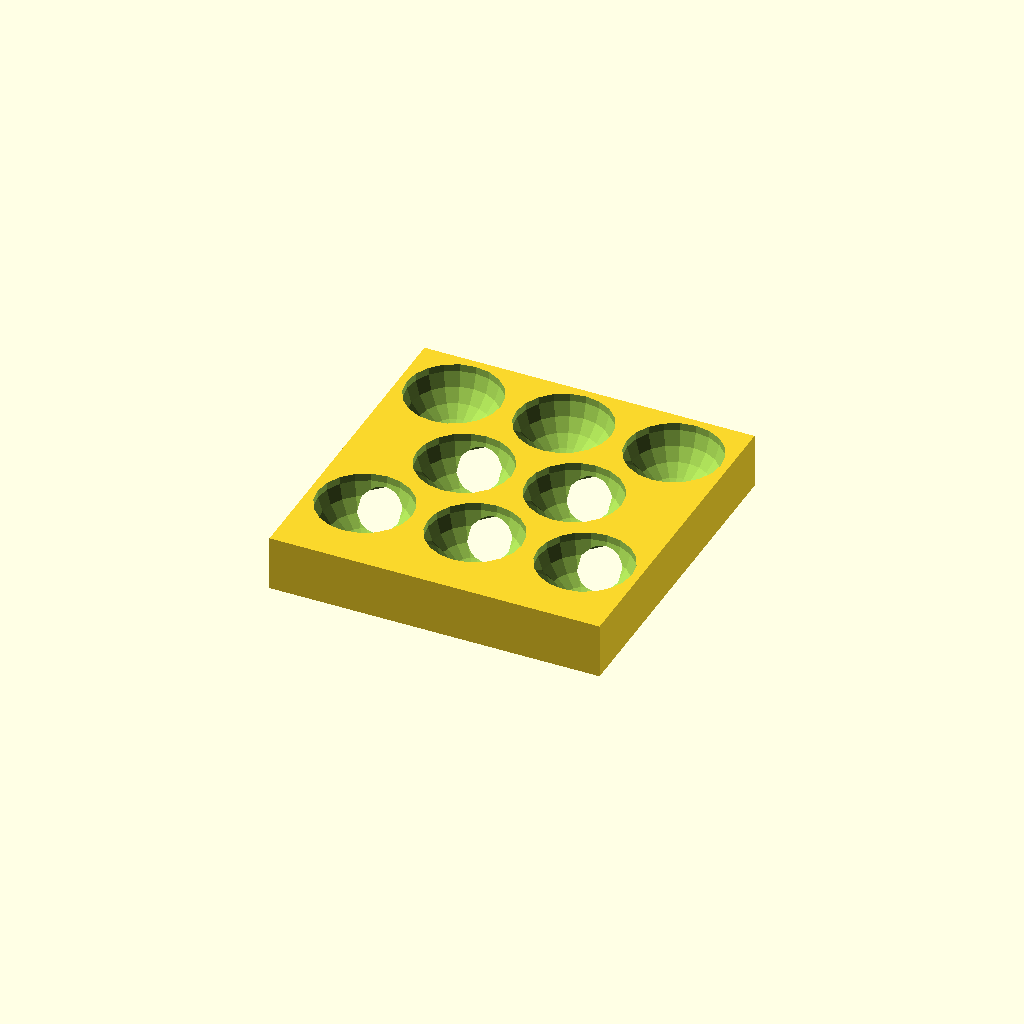
Cell 1 — every parameter at its default value.
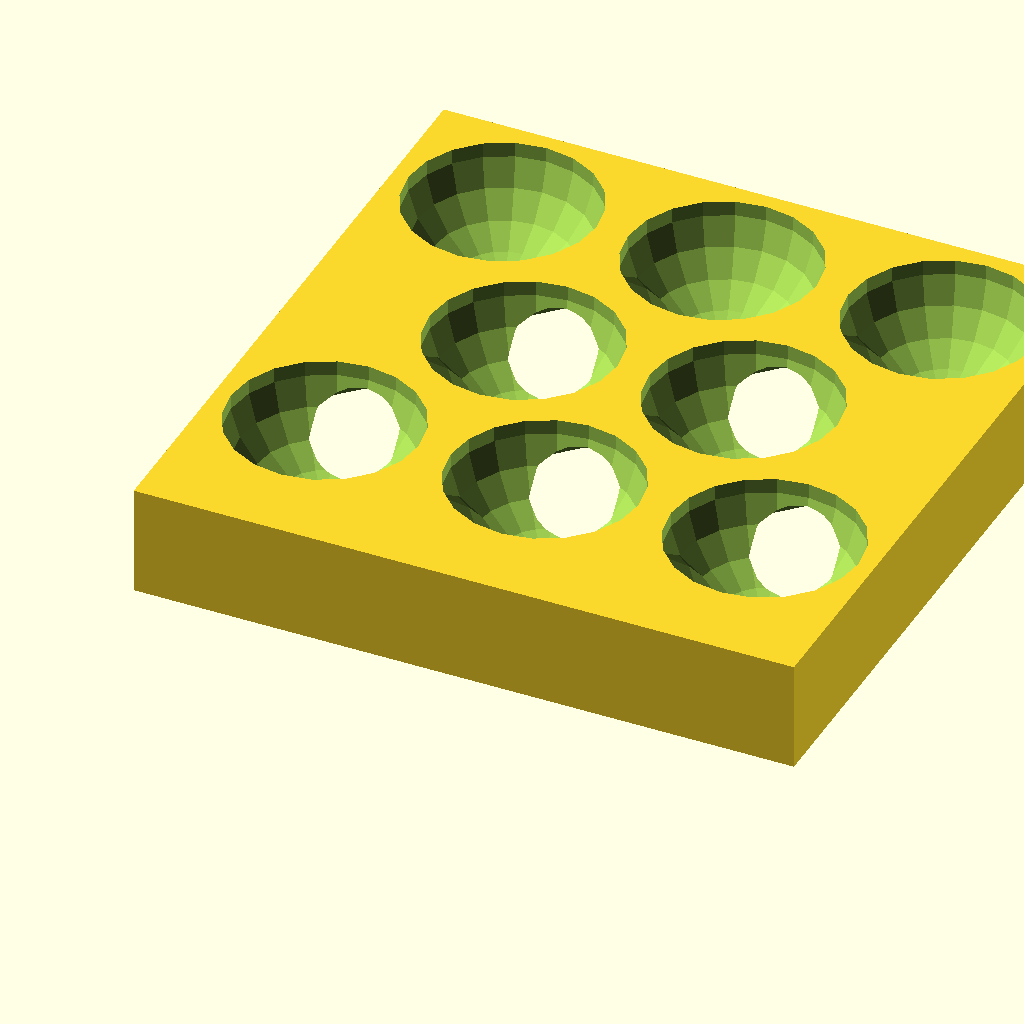
Cell 2: Thickness = 10 (everything else at default).
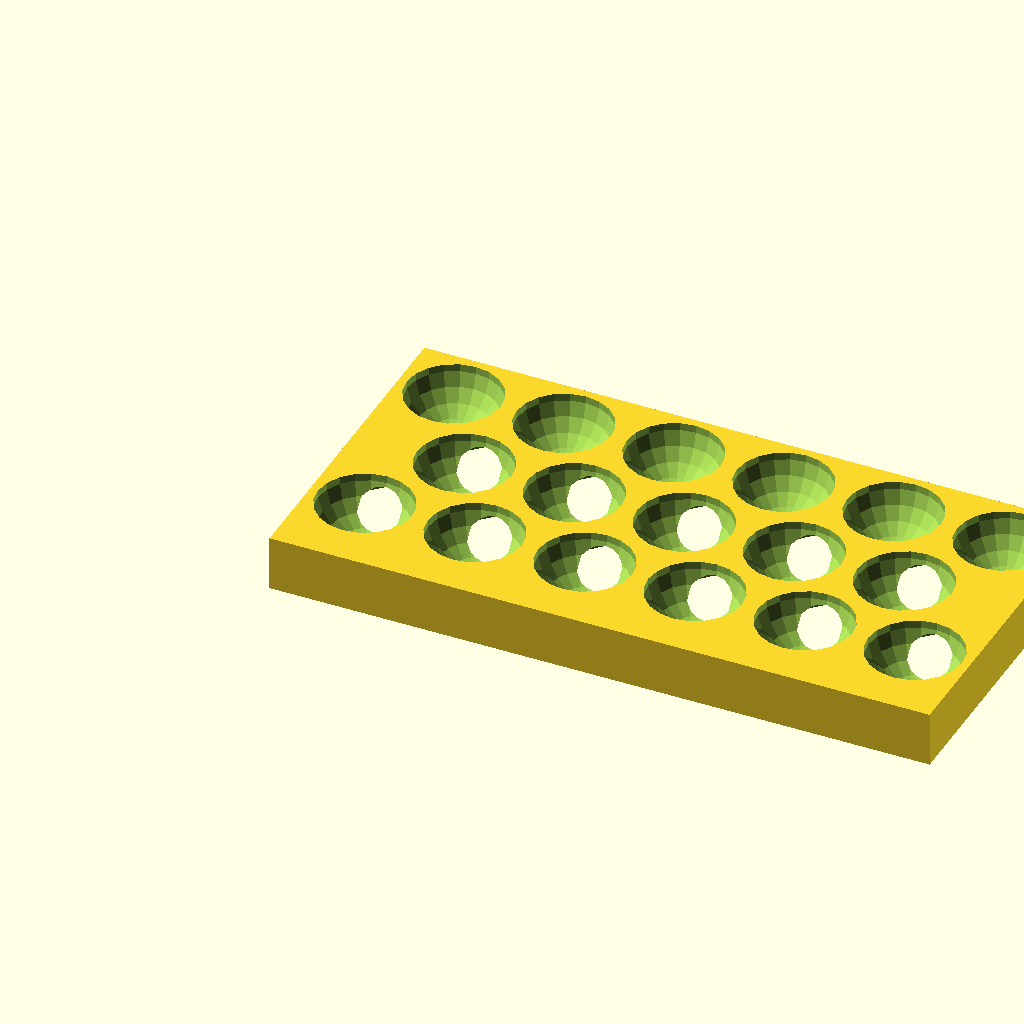
Cell 3: the same model with CupsPerRow = 6.
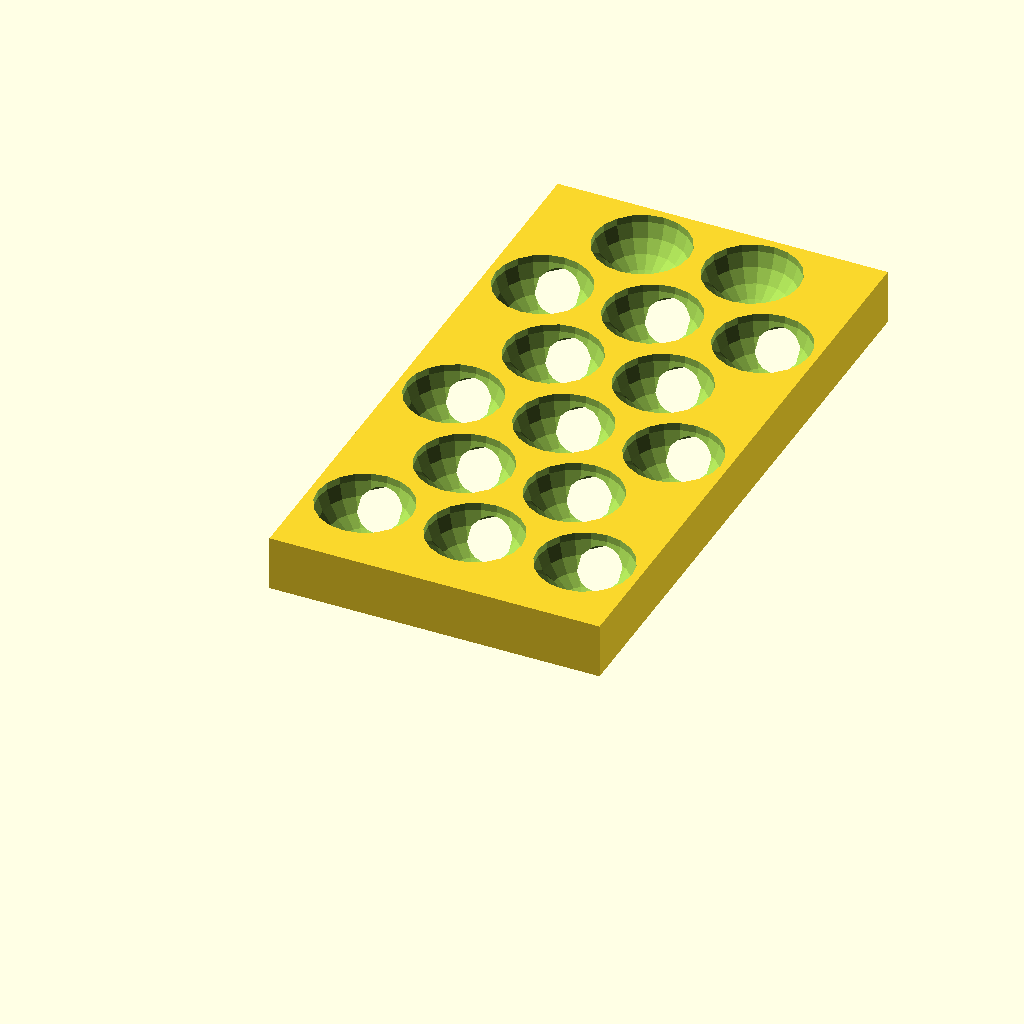
Cell 4: the same model with Rows = 6.
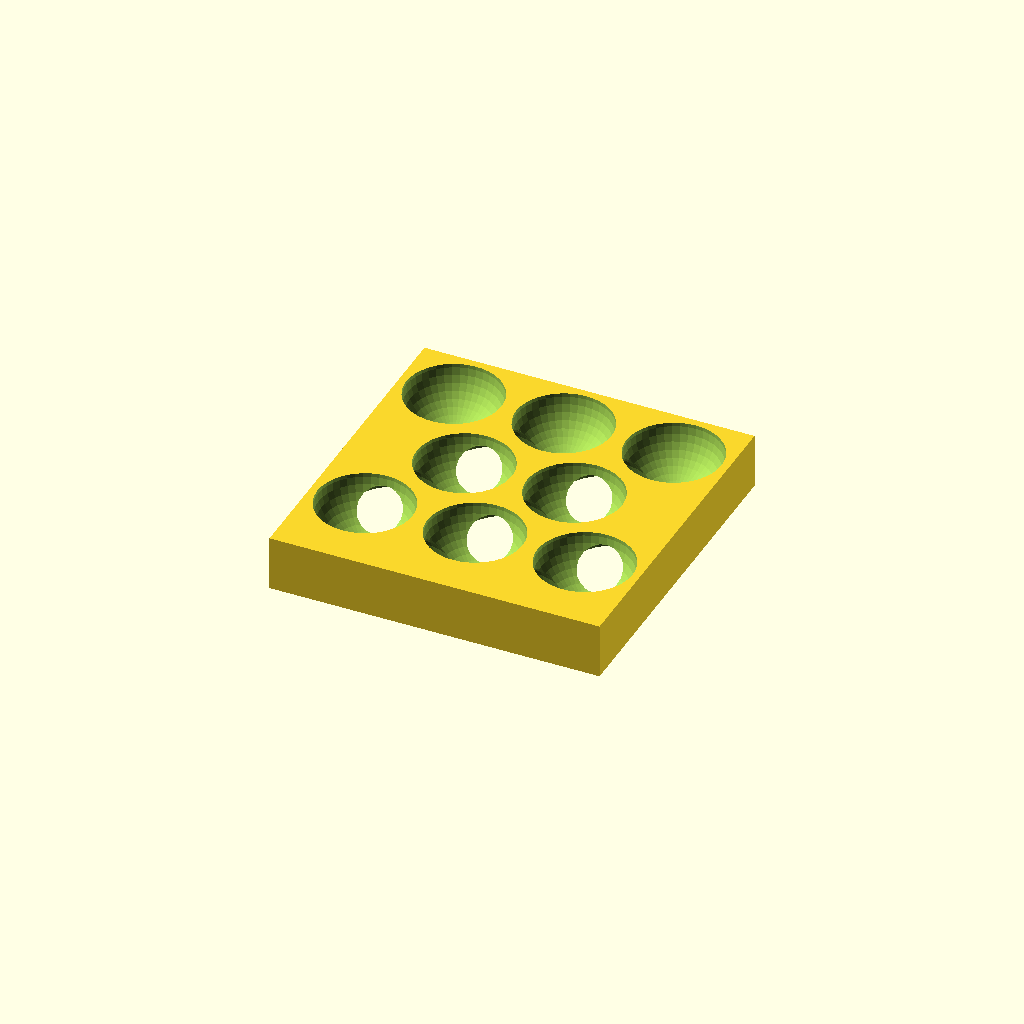
Cell 5: Quality = 40 (everything else at default).
All cells are drawn from one camera (rotation 55°, 0°, 25°, orthographic, colour scheme Cornfield), so only the parameter changes between them.
OpenSCAD source file inputs/thingiverse/files/thing-3708088/43115696/files/AppleGrater.scad:
Thickness=5; //desired thickness of grill plate
CupsPerRow=3; //desired number of cups along X
Rows=3; //desired number of rows along Y
Quality=20; //smoothness of cups
$fn=Quality;
z=Thickness;
b=CupsPerRow-1;
c=Rows-1;
r=(z*sqrt(3))/2;
y=(2*r)/3;


difference(){
translate([-2*z, -z, 0]) cube([b*2*z+2*z,y+(2*c*r)+2*z,z]);    
for(a=[0:b],d=[0:2:c]) translate([a*2*z-z, y+(d*2*r), z]) sphere(r=r);
for(a=[0:b-1],d=[1:2:c]) translate([a*2*z, y+(d*2*r), z]) sphere(r=r);
for(a=[0:b-1],d=[0:2:c]) translate([a*2*z, d*2*r, 0]) sphere(r=r);
for(a=[0:b],d=[1:2:c]) translate([a*2*z-z, d*2*r, 0]) sphere(r=r);
}
Customizer parameters (derived from the source; name, type, default, range or options):
Thickness: number, default 5
CupsPerRow: number, default 3
Rows: number, default 3
Quality: number, default 20
